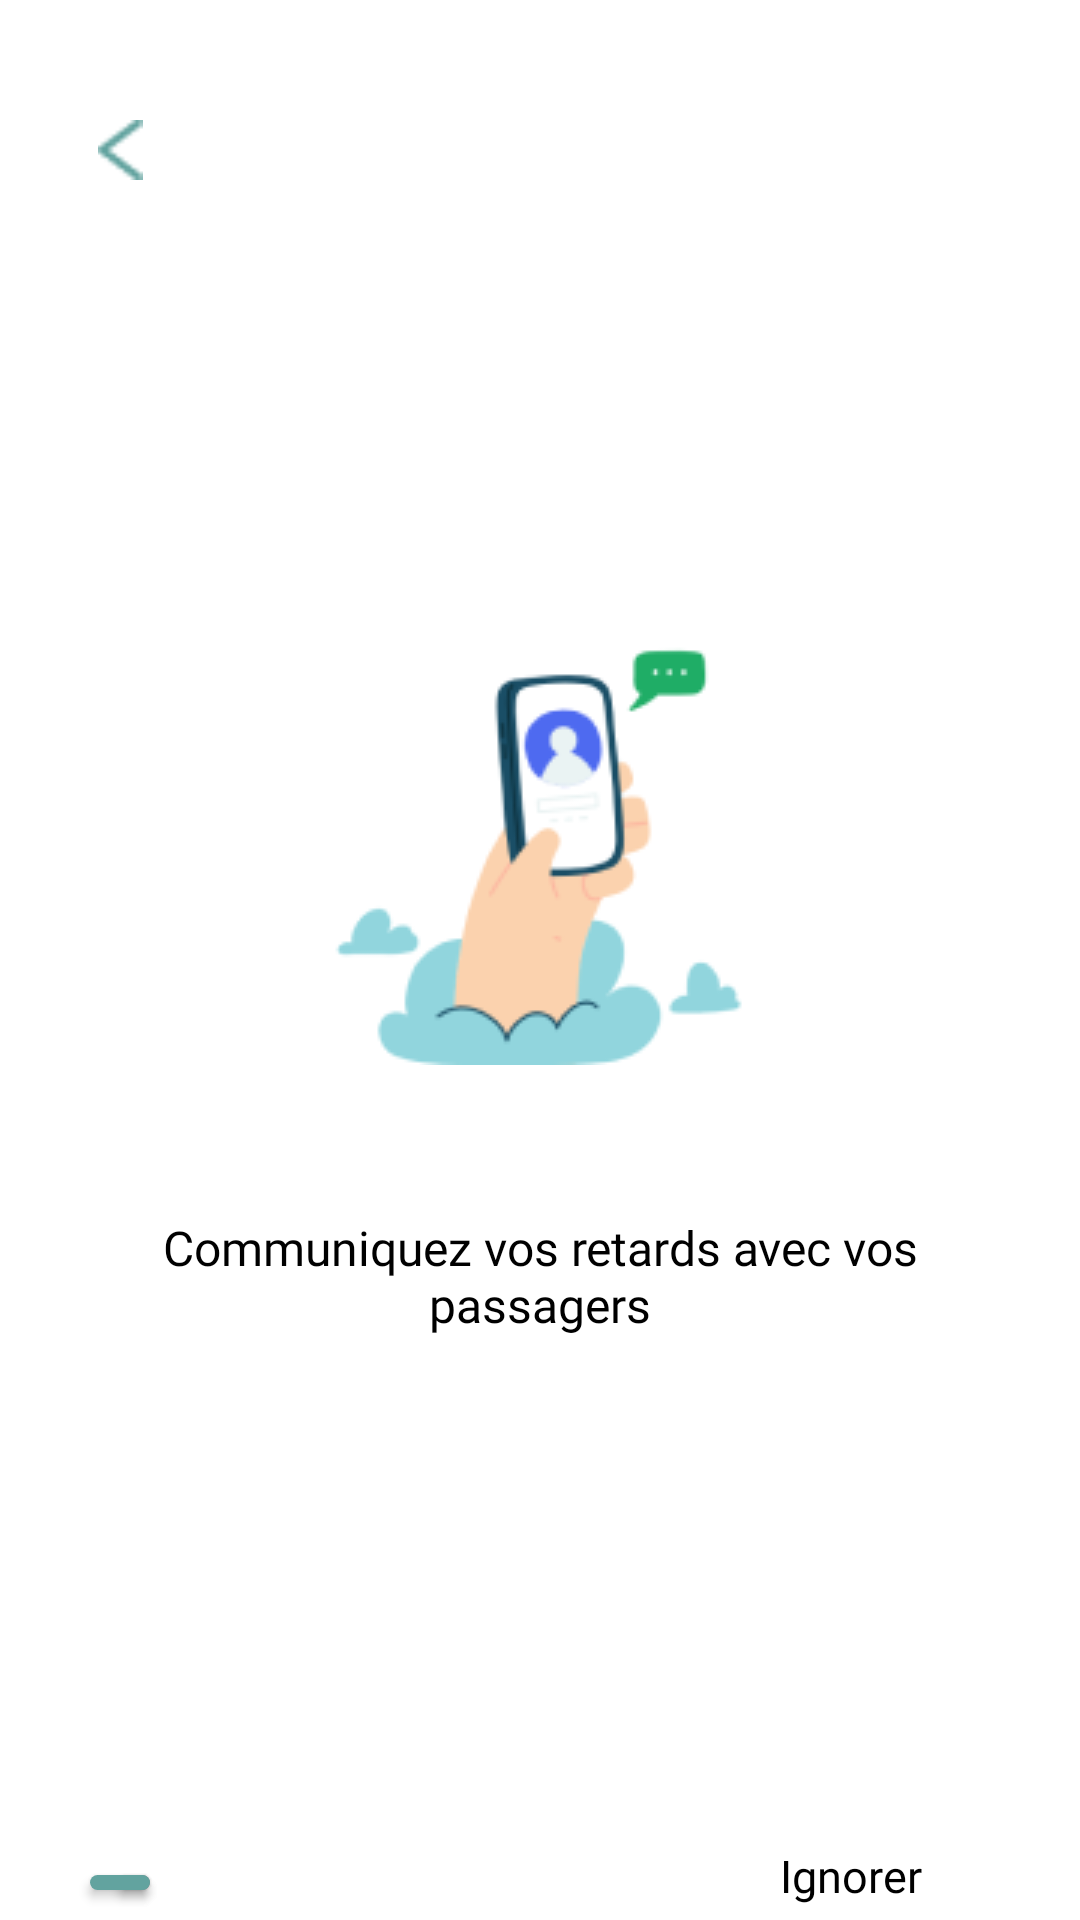

Android layout source for this screen:
<!-- AndroidManifest.xml: application theme Theme.TEmplo -->
<!-- res/layout/activity_on2_driver.xml -->
<?xml version="1.0" encoding="utf-8"?>
<androidx.constraintlayout.widget.ConstraintLayout xmlns:android="http://schemas.android.com/apk/res/android"
    xmlns:app="http://schemas.android.com/apk/res-auto"
    xmlns:tools="http://schemas.android.com/tools"
    android:layout_width="match_parent"
    android:layout_height="match_parent"
    android:background="@color/white"
    tools:context=".on2_driver">

    <ImageView
        android:id="@+id/back"
        android:layout_width="20dp"
        android:layout_height="20dp"
        android:layout_marginStart="30dp"
        android:layout_marginTop="40dp"
        android:contentDescription="@string/bus"
        android:src="@drawable/vector"
        app:layout_constraintStart_toStartOf="parent"
        app:layout_constraintTop_toTopOf="parent"
        tools:ignore="ImageContrastCheck" />

    <ImageView
        android:id="@+id/phonedriv"
        android:layout_width="172dp"
        android:layout_height="140dp"
        android:layout_marginBottom="70dp"
        android:src="@drawable/driver_phone"
        app:layout_constraintBottom_toBottomOf="parent"
        app:layout_constraintEnd_toEndOf="parent"
        app:layout_constraintTop_toTopOf="parent"
        app:layout_constraintStart_toStartOf="parent"
        tools:ignore="ImageContrastCheck"
        android:contentDescription="@string/bus"/>

    <TextView
        android:id="@+id/communiquez"
        android:layout_width="280dp"
        android:layout_height="60dp"
        android:layout_marginTop="50dp"
        android:fontFamily="@font/poppins"
        android:gravity="center_horizontal|top"
        android:text="@string/communiquez"
        android:textAppearance="@style/communiquez"
        app:layout_constraintEnd_toEndOf="parent"
        app:layout_constraintStart_toStartOf="parent"
        app:layout_constraintTop_toBottomOf="@+id/phonedriv" />

    <TextView
        android:id="@+id/ignorer"
        android:layout_width="60dp"
        android:layout_height="25dp"
        android:layout_marginTop="150dp"
        android:layout_marginEnd="40dp"
        android:fontFamily="@font/poppins_semibold"
        android:gravity="top"
        android:text="@string/ignorer"
        android:textAppearance="@style/ignorer"
        app:layout_constraintEnd_toEndOf="parent"
        app:layout_constraintTop_toBottomOf="@+id/communiquez" />

    <Button
        android:id="@+id/inactive"
        android:layout_width="10dp"
        android:layout_height="5dp"
        android:layout_marginTop="160dp"
        android:layout_marginStart="40dp"
        android:background="@drawable/dot"
        android:backgroundTint="@color/grey"
        app:layout_constraintStart_toStartOf="parent"
        app:layout_constraintTop_toBottomOf="@+id/communiquez"
        tools:ignore="SpeakableTextPresentCheck,TouchTargetSizeCheck" />

    <Button
        android:id="@+id/active"
        android:layout_width="20dp"
        android:layout_height="5dp"
        android:layout_marginEnd="310dp"
        android:layout_marginTop="160dp"
        android:background="@drawable/dot"
        app:layout_constraintEnd_toEndOf="parent"
        app:layout_constraintTop_toBottomOf="@+id/communiquez"
        tools:ignore="SpeakableTextPresentCheck,TouchTargetSizeCheck" />


</androidx.constraintlayout.widget.ConstraintLayout>
<!-- resources referenced by this layout -->
<resources>
  <color name="grey">#8A8181</color>
  <color name="white">#FFFFFFFF</color>
  <!-- drawable dot (drawable) -->
  <?xml version="1.0" encoding="utf-8"?>
  <shape android:shape="rectangle"  xmlns:android="http://schemas.android.com/apk/res/android">
      <solid android:color="@color/green"/>
      <corners android:radius="25dp"/>
  </shape>
  <!-- drawable driver_phone: png bitmap (drawable-nodpi, 9642 bytes) -->
  <!-- drawable vector: png bitmap (drawable-nodpi, 340 bytes) -->
  <string name="bus">bus</string>
  <string name="communiquez">Communiquez vos retards avec vos passagers</string>
  <string name="ignorer">Ignorer</string>
  <style name="communiquez">
          <item name="android:textSize">16sp</item>
          <item name="android:textColor">#000000</item>
      </style>
  <style name="ignorer">
          <item name="android:textSize">15sp</item>
          <item name="android:textColor">#000000</item>
      </style>
  <style name="Theme.TEmplo" parent="Theme.AppCompat.DayNight.NoActionBar">
          
          <item name="colorPrimary">@color/purple_500</item>
          <item name="colorPrimaryVariant">@color/green</item>
          <item name="colorOnPrimary">@color/white</item>
          
          <item name="colorSecondary">@color/teal_200</item>
          <item name="colorSecondaryVariant">@color/teal_700</item>
          <item name="colorOnSecondary">@color/black</item>
          
          <item name="android:statusBarColor" tools:targetApi="l">?attr/colorPrimaryVariant</item>
          
      </style>
  <color name="green">#62A39F</color>
  <color name="purple_500">#FF6200EE</color>
  <color name="teal_200">#FF03DAC5</color>
  <color name="teal_700">#FF018786</color>
  <color name="black">#FF000000</color>
</resources>
